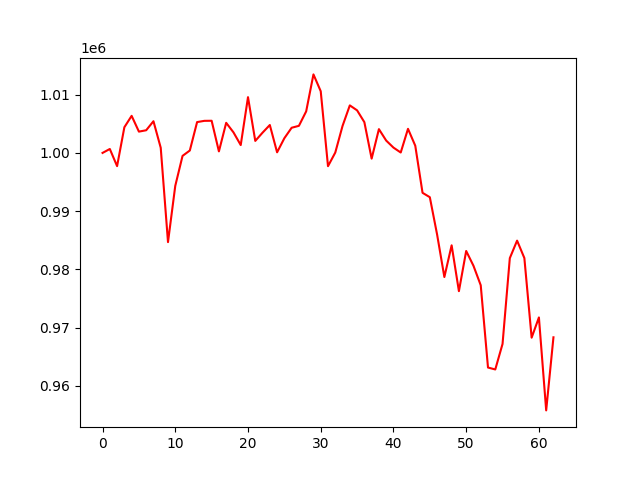

The file beside this chart, header and first rows:
account_value, date, daily_return
1000000, 2021-07-06, 
1000675, 2021-07-07, 0.0006746
997729, 2021-07-08, -0.002944
1004408, 2021-07-09, 0.006694
1006368, 2021-07-12, 0.001952
1003659, 2021-07-13, -0.002692
1003892, 2021-07-14, 0.0002322
1005444, 2021-07-15, 0.001546
1000890, 2021-07-16, -0.00453
984676, 2021-07-19, -0.0162
994346, 2021-07-20, 0.00982
999491, 2021-07-21, 0.005174
1000412, 2021-07-22, 0.0009217
1005294, 2021-07-23, 0.00488
1005509, 2021-07-26, 0.0002139
1005523, 2021-07-27, 1.3214039999098759e-05
1000264, 2021-07-28, -0.00523
1005169, 2021-07-29, 0.004904
1003534, 2021-07-30, -0.001626
1001348, 2021-08-02, -0.002178
1009575, 2021-08-03, 0.008216
1002062, 2021-08-04, -0.007442
1003477, 2021-08-05, 0.001412
1004795, 2021-08-06, 0.001313
1000104, 2021-08-09, -0.004669
1002526, 2021-08-10, 0.002422
1004323, 2021-08-11, 0.001792
1004652, 2021-08-12, 0.0003283
1007140, 2021-08-13, 0.002476
1013488, 2021-08-16, 0.006303
1010595, 2021-08-17, -0.002854
997719, 2021-08-18, -0.01274
1000059, 2021-08-19, 0.002345
1004636, 2021-08-20, 0.004577
1008166, 2021-08-23, 0.003514
1007312, 2021-08-24, -0.0008474
1005282, 2021-08-25, -0.002015
999017, 2021-08-26, -0.006233
1004084, 2021-08-27, 0.005072
1002121, 2021-08-30, -0.001955
1000913, 2021-08-31, -0.001206
1000068, 2021-09-01, -0.000844
1004137, 2021-09-02, 0.004069
1001234, 2021-09-03, -0.002891
993144, 2021-09-07, -0.00808
992393, 2021-09-08, -0.0007567
985988, 2021-09-09, -0.006454
978677, 2021-09-10, -0.007415
984127, 2021-09-13, 0.005569
976252, 2021-09-14, -0.008001
983153, 2021-09-15, 0.007068
980618, 2021-09-16, -0.002579
977267, 2021-09-17, -0.003417
963129, 2021-09-20, -0.01447
962798, 2021-09-21, -0.0003433
967185, 2021-09-22, 0.004556
981923, 2021-09-23, 0.01524
984931, 2021-09-24, 0.003063
981938, 2021-09-27, -0.003039
968258, 2021-09-28, -0.01393
... 3 more rows
